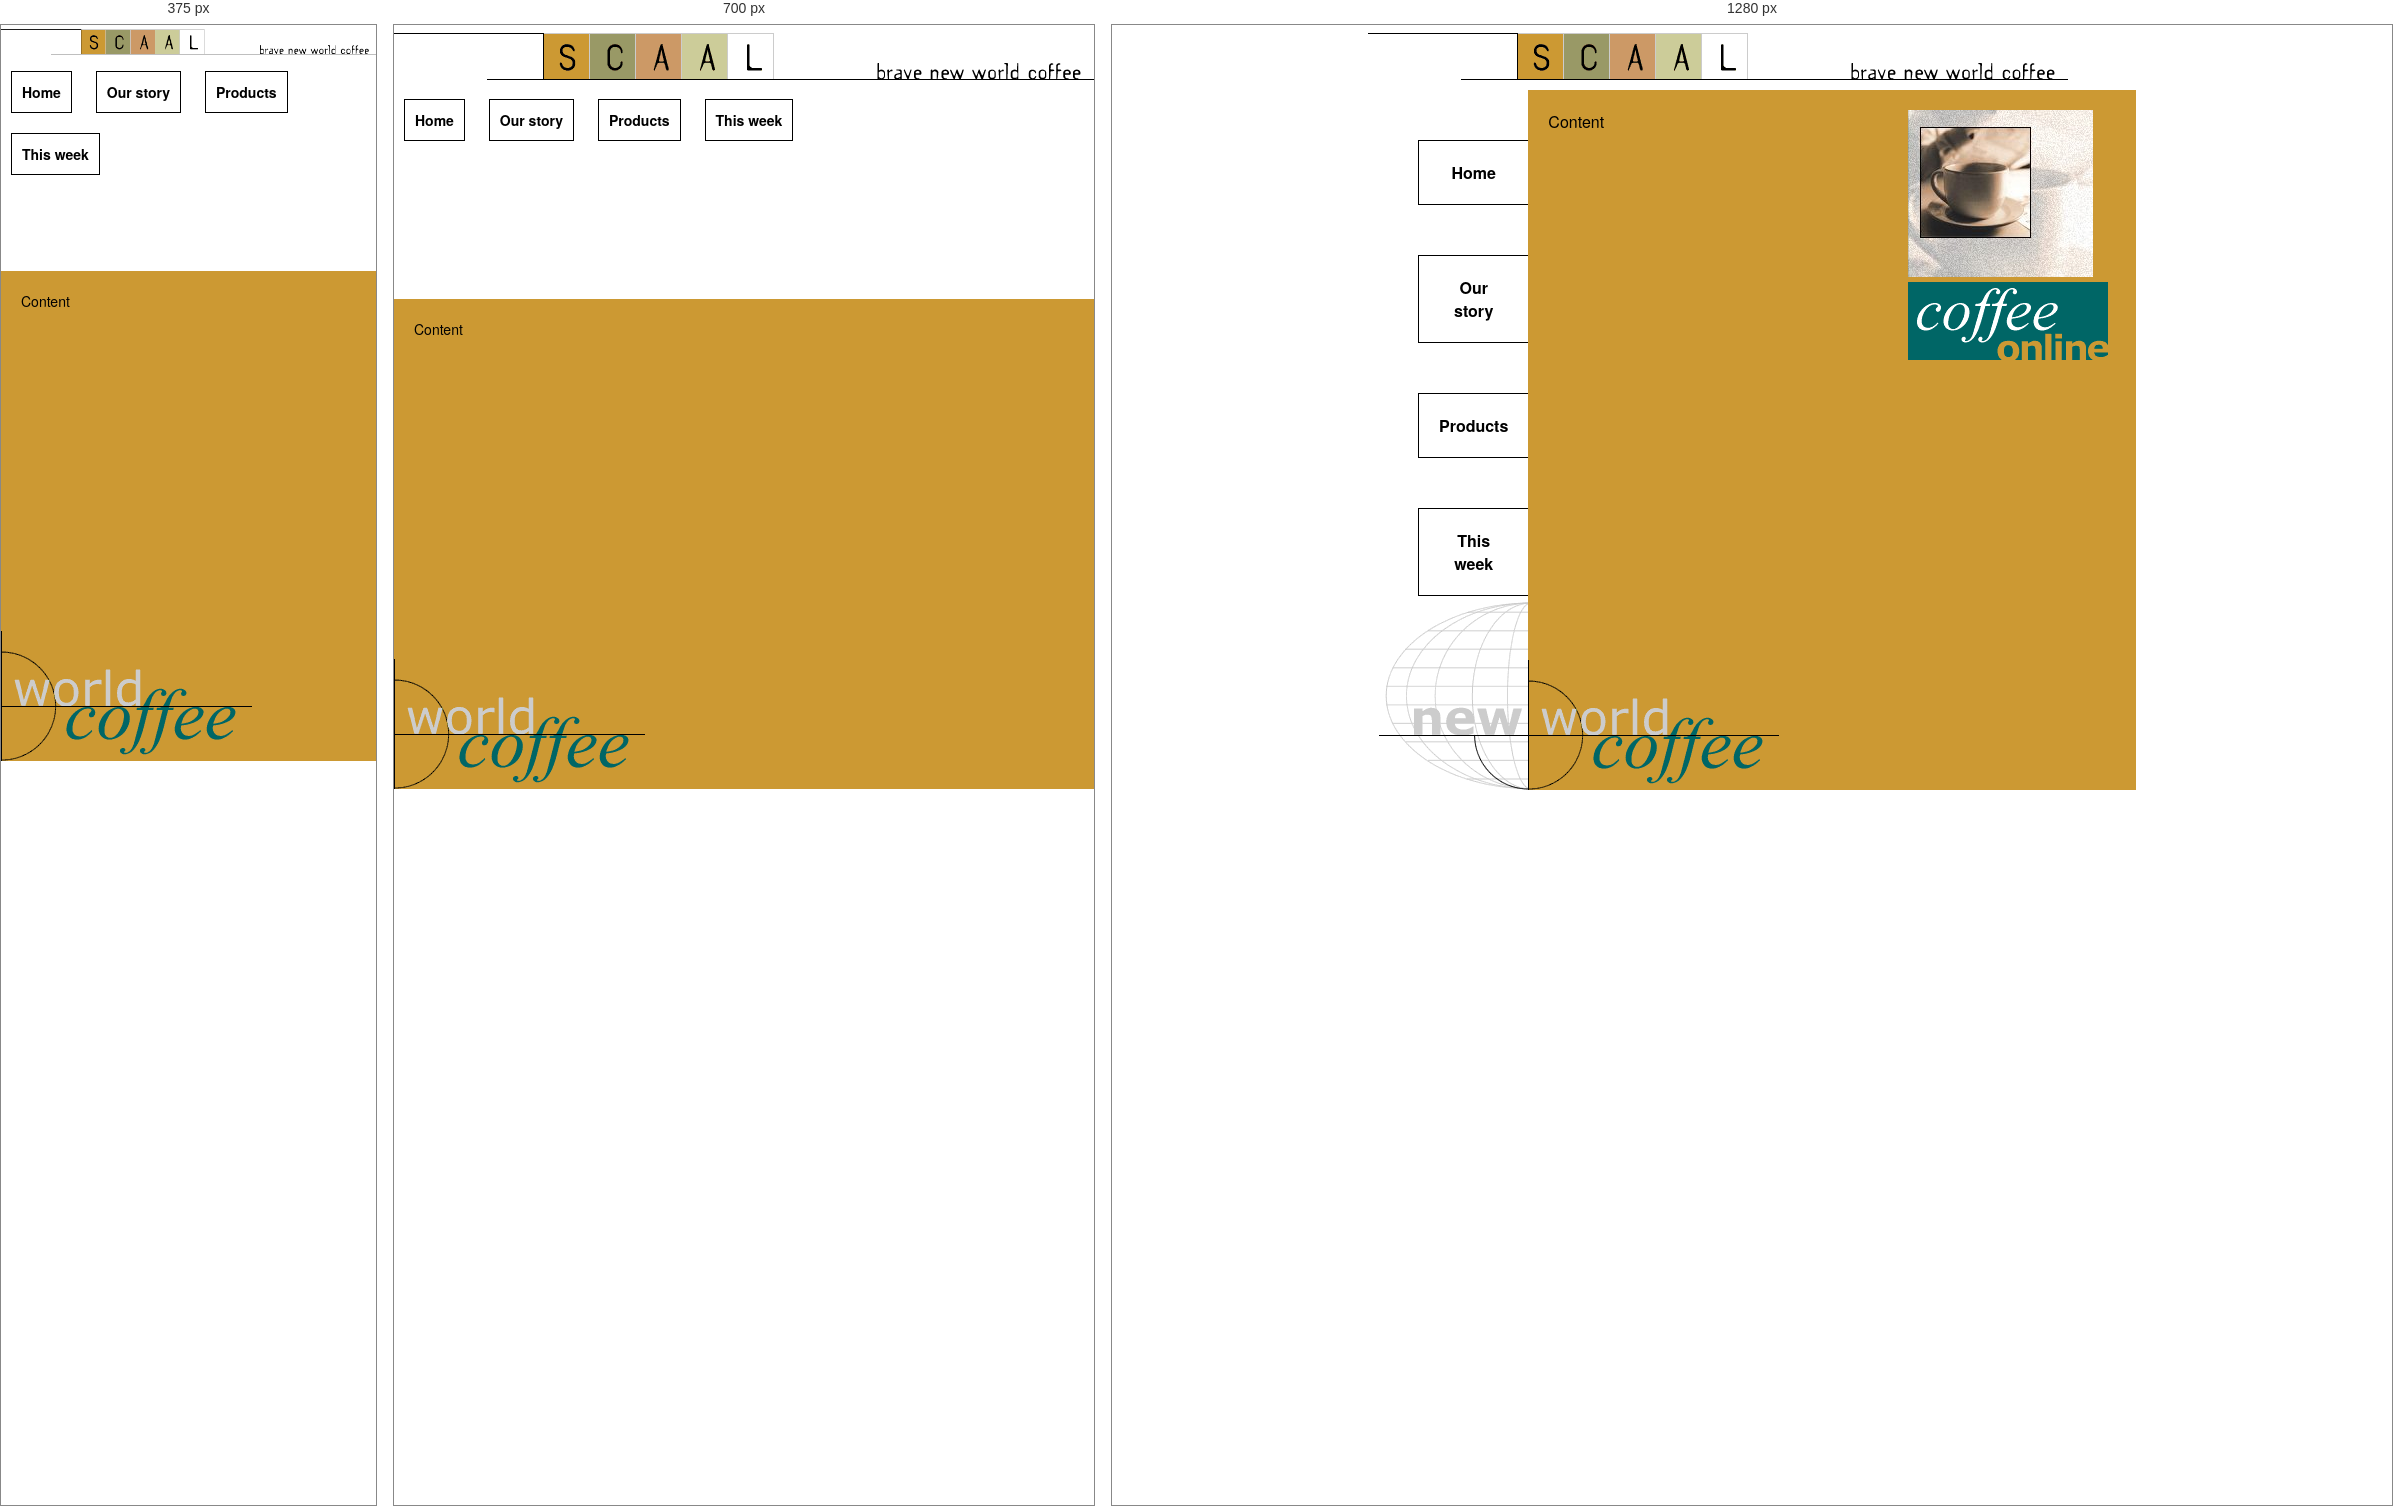
Rendered at 375 px, 700 px and 1280 px, left to right.

<!-- file: Bai14.html -->
<!doctype html>
<html>
<head>
<meta charset="utf-8">
<!-- TemplateBeginEditable name="doctitle" -->
<title>Scaal Coffee</title>
<link rel="icon" type="image/x-icon" href=".\images\Bai14.ico">
<!-- TemplateEndEditable -->
<link rel="stylesheet" type="text/css" href="./styles/Bai14.css">
<meta name="viewport" content="width=device-width, initial-scale=1.0">
<!-- TemplateBeginEditable name="head" -->
<!-- TemplateEndEditable -->
</head>

<body>
<div id="container">
    <header>
        <img src="./images/logo_scaal.gif" width="700" height="60" alt=""/>
    </header>
    <div id="wrapper">
        <nav>
            <!-- TemplateBeginEditable name="menu" -->
            <a href="index3.html">Home</a>
            <a href="story3.html">Our story</a>
            <a href="products3.html">Products</a>
            <a href="thisweek3.html">This week</a>
            <!-- TemplateEndEditable -->
        </nav>
        <section>
            <!-- TemplateBeginEditable name="content" -->Content<!-- TemplateEndEditable -->
        </section>
        <aside>
            <p><img src="./images/coffee-cup.jpg" width="185" height="167" alt=""/></p>
            <p><img src="./images/coffee-online.gif" width="200" height="78" alt=""/></p>
        </aside>
    </div>
</div>

</body>
</html>

/* @media block from styles/Bai14.css */
@media only screen and (max-width: 800px) {
    #wrapper {
        flex-direction:column;
    }
    nav{
        flex: 100%;
        background-image:none;
    }
    nav a{
        display:inline-block;
        text-align: center;
        border: black solid 1px;
        padding: 10px;
        margin: 10px;
    }
    section{
        flex: 100%;
    }
    aside{
        display: none;
    }
    img{
        width: 100%;
        height:auto;
    }
}

/* @media block from styles/Bai14.css */
@media only screen and (max-width: 600px) {
    #container {
        width: 100%;
        font-size:14px;
    }
    #wrapper{
        flex-direction: column;
    }
    nav{
        flex: 100%;
    }
    nav a:hover{
        margin: 0px;
    }
    section{
        flex: 100%;
    }
    nav a{
        display: inline-block;
        text-align: center;
        border: black solid 1px;
        padding: 10px;
        margin: 10px;
    }
    section{
        flex: 100%;
    }
    aside{
        display: none;
    }
    img{
        width: 100%;
        height:auto;
    }
}

/* @media block from styles/Bai14.css */
@media only screen and (max-width: 800px) {
    #container {
        width: 100%;
        font-size:14px;
    }
    #wrapper{
        flex-direction: column;
    }
    nav{
        flex: 30%;
    }
    nav a{
        padding: 10px;
    }
    section{
        flex: 70%;
    }
    aside{
        display: none;
    }
    img{
        width: 100%;
        height:auto;
    }
}